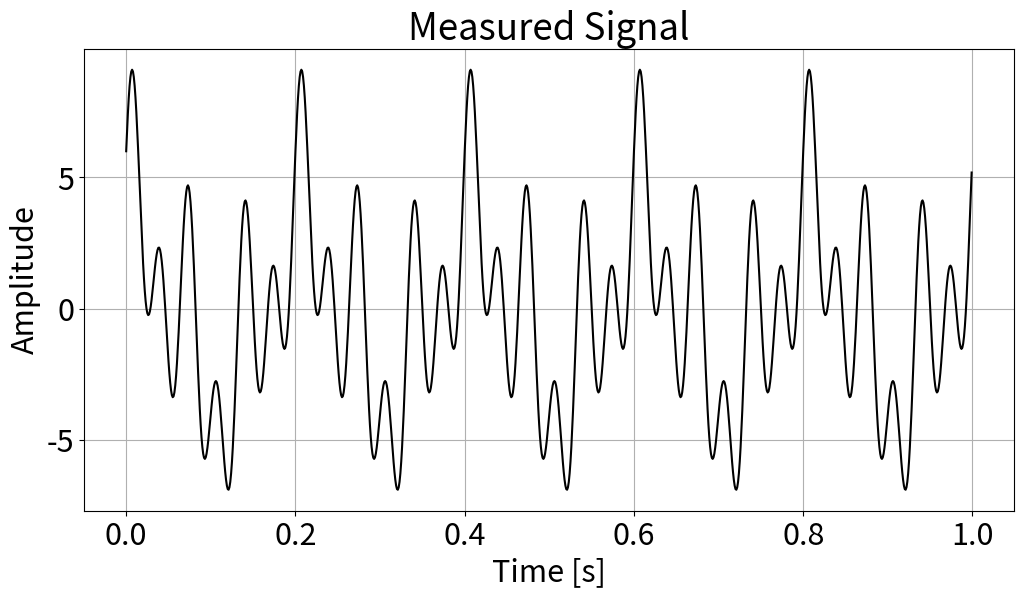
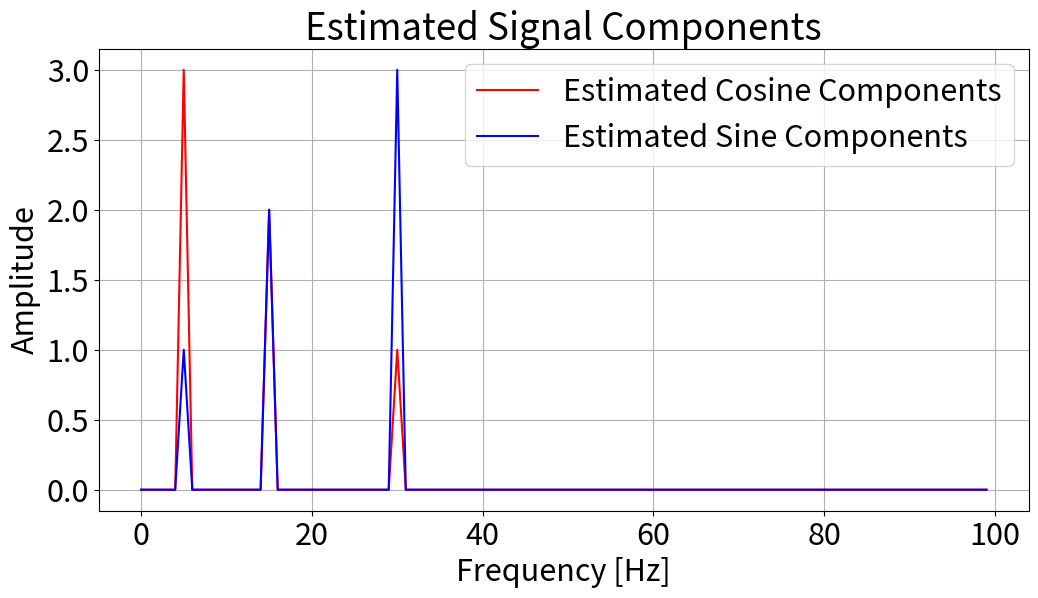
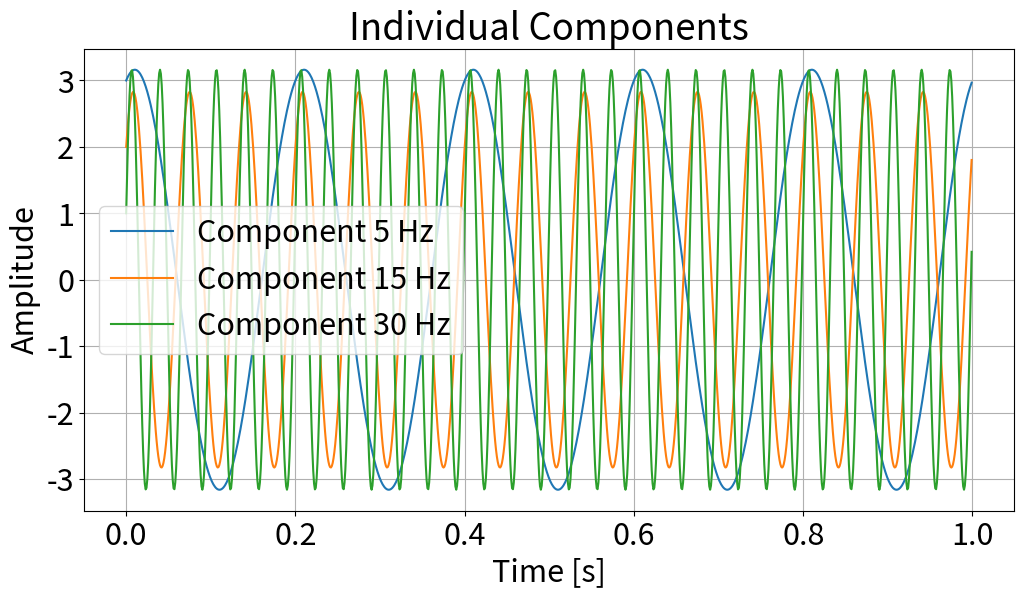

Here is the Python script that generated these plots, in order:
import numpy as np
import matplotlib.pyplot as plt
import matplotlib

matplotlib.rcParams.update({"font.size": 22})

# Parameters
sampling_rate = 1000  # Hz
T = 1.0  # seconds
N = int(sampling_rate * T)  # number of samples
t = np.linspace(0, T, int(N), endpoint=False)  # time vector

# Create a signal as a sum of cosine and sine functions
frequencies = [5, 15, 30]  # Hz
amplitudes_cos = [3, 2, 1]
amplitudes_sin = [1, 2, 3]
signal = sum(
    ac * np.cos(2 * np.pi * f * t) + as_ * np.sin(2 * np.pi * f * t)
    for f, ac, as_ in zip(frequencies, amplitudes_cos, amplitudes_sin)
)

# Compute FFT
fft_values = np.fft.fft(signal)
frequencies_fft = np.fft.fftfreq(int(N), d=1 / sampling_rate)  # Frequency bins

# Extract positive frequencies
positive_freqs = frequencies_fft[: N // 2]
amplitudes_cos_estimated = 2 * np.real(fft_values[: N // 2]) / N
amplitudes_sin_estimated = -2 * np.imag(fft_values[: N // 2]) / N


# Plot the original signal
def plot_signal():
    plt.figure(figsize=(12, 6))
    plt.plot(t, signal, color="black")
    plt.xlabel("Time [s]")
    plt.ylabel("Amplitude")
    plt.title("Measured Signal")
    # plt.legend()
    plt.grid()
    plt.show()


# Plot the estimated components
def plot_components():
    plt.figure(figsize=(12, 6))
    plt.plot(positive_freqs[:100], amplitudes_cos_estimated[:100], "r", label="Estimated Cosine Components")
    plt.plot(positive_freqs[:100], amplitudes_sin_estimated[:100], "b", label="Estimated Sine Components")
    plt.xlabel("Frequency [Hz]")
    plt.ylabel("Amplitude")
    plt.title("Estimated Signal Components")
    plt.legend()
    plt.grid()
    plt.show()


# Plot the individual cosine and sine components
def plot_individual_components():
    plt.figure(figsize=(12, 6))
    for f, ac, as_ in zip(frequencies, amplitudes_cos, amplitudes_sin):
        component = ac * np.cos(2 * np.pi * f * t) + as_ * np.sin(2 * np.pi * f * t)
        plt.plot(t, component, label=f"Component {f} Hz")
    plt.xlabel("Time [s]")
    plt.ylabel("Amplitude")
    plt.title("Individual Components")
    plt.legend()
    plt.grid()
    plt.show()


# Run the plots
plot_signal()
plot_components()
plot_individual_components()
